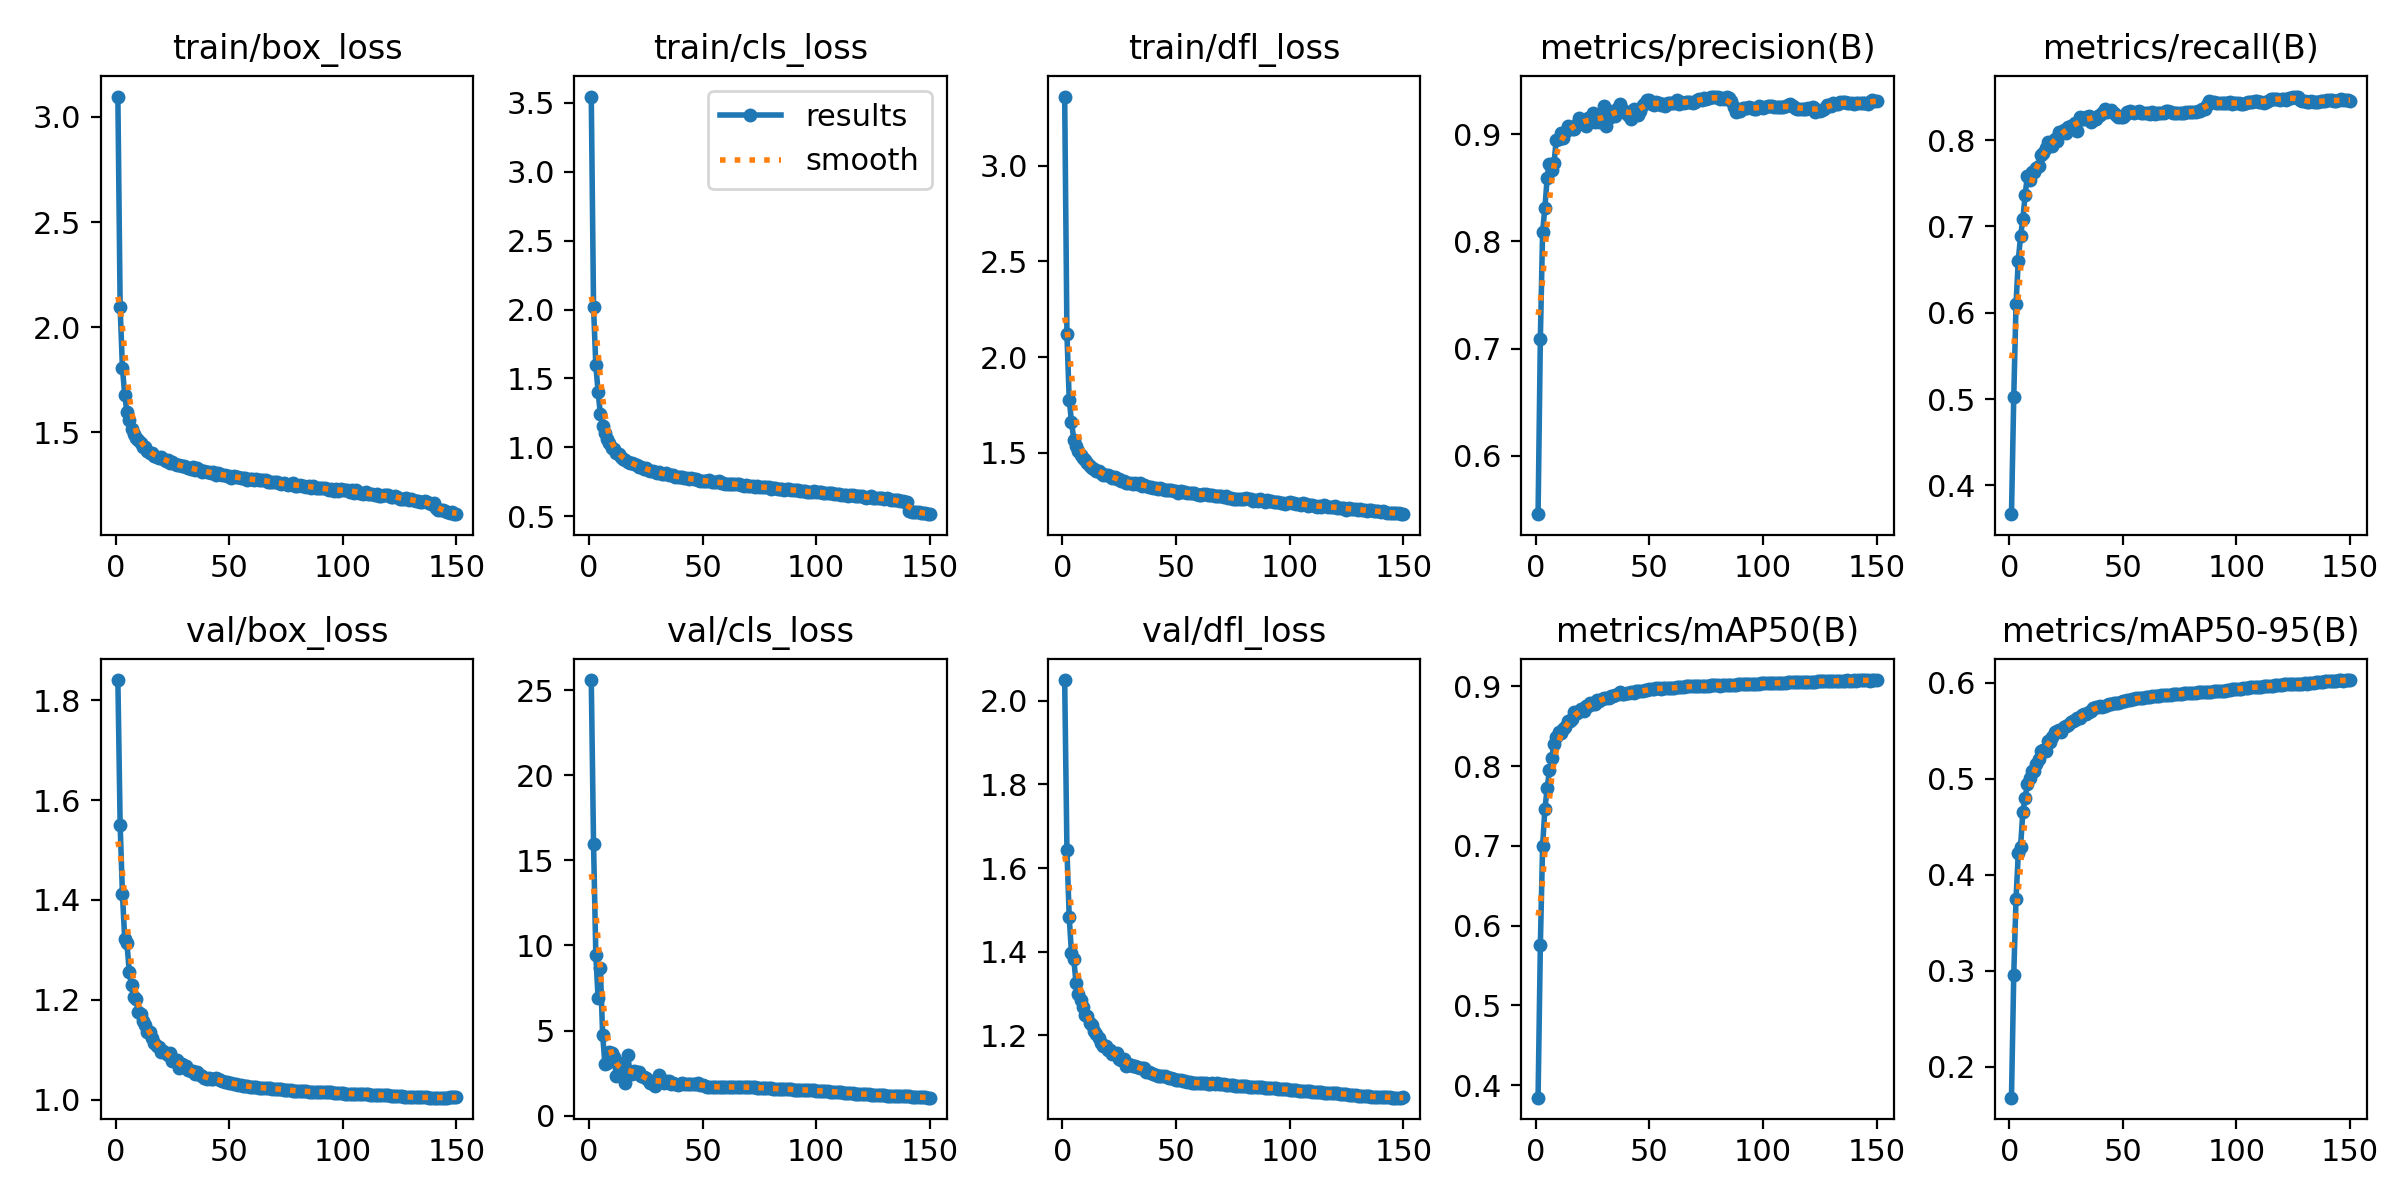

The table this chart was drawn from, first rows:
epoch, time, train/box_loss, train/cls_loss, train/dfl_loss, metrics/precision(B), metrics/recall(B), metrics/mAP50(B), metrics/mAP50-95(B), val/box_loss, val/cls_loss, val/dfl_loss, lr/pg0, lr/pg1, lr/pg2
1, 158.4, 3.097, 3.545, 3.362, 0.5458, 0.3667, 0.3844, 0.1676, 1.841, 25.6, 2.05, 0.00333, 0.00333, 0.00333
2, 312.4, 2.094, 2.016, 2.118, 0.7093, 0.502, 0.5759, 0.2952, 1.551, 15.98, 1.643, 0.00662, 0.00662, 0.00662
3, 464.1, 1.807, 1.597, 1.776, 0.8088, 0.6101, 0.7002, 0.375, 1.413, 9.452, 1.483, 0.009865, 0.009865, 0.009865
4, 613.3, 1.679, 1.403, 1.663, 0.8312, 0.6605, 0.7461, 0.422, 1.322, 6.902, 1.397, 0.009802, 0.009802, 0.009802
5, 763.3, 1.594, 1.242, 1.569, 0.8589, 0.6889, 0.7722, 0.4285, 1.313, 8.674, 1.383, 0.009736, 0.009736, 0.009736
6, 913.5, 1.557, 1.158, 1.536, 0.8725, 0.7082, 0.7946, 0.4655, 1.256, 4.761, 1.325, 0.00967, 0.00967, 0.00967
7, 1063, 1.517, 1.101, 1.51, 0.8663, 0.7363, 0.8096, 0.4795, 1.229, 3.029, 1.299, 0.009604, 0.009604, 0.009604
8, 1204, 1.494, 1.062, 1.491, 0.8725, 0.7584, 0.8276, 0.4939, 1.205, 3.106, 1.284, 0.009538, 0.009538, 0.009538
9, 1339, 1.474, 1.029, 1.473, 0.8948, 0.754, 0.8367, 0.5008, 1.202, 3.737, 1.267, 0.009472, 0.009472, 0.009472
10, 1474, 1.463, 0.9988, 1.46, 0.8956, 0.7633, 0.8423, 0.5076, 1.176, 3.653, 1.248, 0.009406, 0.009406, 0.009406
11, 1609, 1.45, 0.9863, 1.446, 0.901, 0.7631, 0.8412, 0.5083, 1.172, 3.421, 1.247, 0.00934, 0.00934, 0.00934
12, 1744, 1.429, 0.9579, 1.431, 0.8963, 0.7674, 0.8459, 0.5151, 1.158, 2.34, 1.229, 0.009274, 0.009274, 0.009274
13, 1879, 1.43, 0.9537, 1.422, 0.9016, 0.7698, 0.8495, 0.52, 1.15, 3.079, 1.224, 0.009208, 0.009208, 0.009208
14, 2014, 1.411, 0.9333, 1.416, 0.9071, 0.7827, 0.8562, 0.529, 1.136, 2.322, 1.21, 0.009142, 0.009142, 0.009142
15, 2148, 1.4, 0.9173, 1.407, 0.9055, 0.7853, 0.8567, 0.5296, 1.134, 2.692, 1.203, 0.009076, 0.009076, 0.009076
16, 2282, 1.403, 0.9069, 1.405, 0.9043, 0.7903, 0.8593, 0.5286, 1.124, 1.921, 1.193, 0.00901, 0.00901, 0.00901
17, 2416, 1.389, 0.8905, 1.392, 0.9043, 0.798, 0.8682, 0.5388, 1.113, 3.587, 1.182, 0.008944, 0.008944, 0.008944
18, 2550, 1.381, 0.8865, 1.385, 0.9095, 0.7939, 0.8664, 0.5376, 1.107, 2.583, 1.174, 0.008878, 0.008878, 0.008878
19, 2684, 1.377, 0.8857, 1.383, 0.9153, 0.7929, 0.869, 0.5433, 1.106, 2.461, 1.175, 0.008812, 0.008812, 0.008812
20, 2818, 1.385, 0.8796, 1.384, 0.913, 0.8013, 0.8719, 0.5482, 1.096, 2.6, 1.166, 0.008746, 0.008746, 0.008746
21, 2952, 1.374, 0.8698, 1.378, 0.9096, 0.7995, 0.8696, 0.5491, 1.096, 2.551, 1.165, 0.00868, 0.00868, 0.00868
22, 3086, 1.363, 0.8581, 1.367, 0.9073, 0.8093, 0.8751, 0.5504, 1.092, 2.586, 1.155, 0.008614, 0.008614, 0.008614
23, 3220, 1.367, 0.8586, 1.375, 0.9148, 0.8079, 0.8751, 0.549, 1.09, 2.322, 1.155, 0.008548, 0.008548, 0.008548
24, 3355, 1.355, 0.8467, 1.361, 0.9147, 0.8122, 0.8786, 0.5534, 1.094, 2.276, 1.158, 0.008482, 0.008482, 0.008482
25, 3488, 1.357, 0.8478, 1.362, 0.9191, 0.8079, 0.8783, 0.5545, 1.076, 2.195, 1.143, 0.008416, 0.008416, 0.008416
26, 3622, 1.35, 0.837, 1.352, 0.9114, 0.8154, 0.8783, 0.5553, 1.08, 2.094, 1.142, 0.00835, 0.00835, 0.00835
27, 3756, 1.345, 0.832, 1.35, 0.9129, 0.8163, 0.8831, 0.5592, 1.079, 1.927, 1.143, 0.008284, 0.008284, 0.008284
28, 3890, 1.343, 0.8285, 1.344, 0.9113, 0.8175, 0.8816, 0.5598, 1.064, 1.987, 1.127, 0.008218, 0.008218, 0.008218
29, 4026, 1.34, 0.8223, 1.343, 0.9125, 0.8202, 0.8838, 0.5612, 1.071, 1.756, 1.132, 0.008152, 0.008152, 0.008152
30, 4161, 1.338, 0.815, 1.34, 0.9259, 0.8108, 0.8853, 0.5626, 1.065, 2.112, 1.129, 0.008086, 0.008086, 0.008086
31, 4296, 1.334, 0.8202, 1.337, 0.9078, 0.8271, 0.8851, 0.5631, 1.067, 2.389, 1.127, 0.00802, 0.00802, 0.00802
32, 4430, 1.331, 0.8087, 1.342, 0.9146, 0.8246, 0.8855, 0.5664, 1.059, 2.008, 1.128, 0.007954, 0.007954, 0.007954
33, 4565, 1.326, 0.804, 1.335, 0.9202, 0.8244, 0.8885, 0.567, 1.057, 1.932, 1.125, 0.007888, 0.007888, 0.007888
34, 4699, 1.334, 0.811, 1.34, 0.9211, 0.8271, 0.8882, 0.5677, 1.058, 2.041, 1.123, 0.007822, 0.007822, 0.007822
35, 4833, 1.322, 0.8016, 1.328, 0.9169, 0.8283, 0.8897, 0.5697, 1.051, 2.011, 1.122, 0.007756, 0.007756, 0.007756
36, 4968, 1.328, 0.8008, 1.332, 0.924, 0.8208, 0.8899, 0.5704, 1.055, 1.882, 1.121, 0.00769, 0.00769, 0.00769
37, 5102, 1.318, 0.7989, 1.327, 0.9276, 0.823, 0.8927, 0.5737, 1.048, 1.923, 1.113, 0.007624, 0.007624, 0.007624
38, 5237, 1.312, 0.7832, 1.323, 0.923, 0.8243, 0.8905, 0.5745, 1.047, 1.856, 1.112, 0.007558, 0.007558, 0.007558
39, 5371, 1.315, 0.7878, 1.323, 0.9214, 0.8274, 0.8904, 0.5745, 1.044, 1.807, 1.11, 0.007492, 0.007492, 0.007492
40, 5505, 1.311, 0.7835, 1.317, 0.9184, 0.8286, 0.8911, 0.5754, 1.042, 1.87, 1.109, 0.007426, 0.007426, 0.007426
41, 5640, 1.313, 0.7834, 1.317, 0.9165, 0.8319, 0.8916, 0.575, 1.043, 1.911, 1.106, 0.00736, 0.00736, 0.00736
42, 5774, 1.308, 0.7808, 1.313, 0.9137, 0.836, 0.8926, 0.5757, 1.041, 1.846, 1.103, 0.007294, 0.007294, 0.007294
43, 5909, 1.313, 0.7771, 1.315, 0.9234, 0.8321, 0.8922, 0.5768, 1.042, 1.869, 1.103, 0.007228, 0.007228, 0.007228
44, 6044, 1.296, 0.7676, 1.309, 0.921, 0.8336, 0.8936, 0.5776, 1.042, 1.839, 1.104, 0.007162, 0.007162, 0.007162
45, 6179, 1.304, 0.7753, 1.308, 0.9182, 0.8351, 0.8937, 0.5778, 1.041, 1.878, 1.102, 0.007096, 0.007096, 0.007096
46, 6313, 1.303, 0.7709, 1.305, 0.9211, 0.8314, 0.8936, 0.5786, 1.038, 1.835, 1.101, 0.00703, 0.00703, 0.00703
47, 6448, 1.298, 0.7688, 1.304, 0.9271, 0.8287, 0.8947, 0.5789, 1.037, 1.852, 1.098, 0.006964, 0.006964, 0.006964
48, 6582, 1.295, 0.7646, 1.304, 0.929, 0.8268, 0.8949, 0.579, 1.035, 1.913, 1.097, 0.006898, 0.006898, 0.006898
49, 6717, 1.293, 0.7551, 1.298, 0.9313, 0.8269, 0.8948, 0.5797, 1.035, 1.817, 1.096, 0.006832, 0.006832, 0.006832
50, 6853, 1.292, 0.7579, 1.299, 0.9314, 0.8263, 0.8962, 0.5806, 1.034, 1.777, 1.095, 0.006766, 0.006766, 0.006766
51, 6988, 1.284, 0.7529, 1.287, 0.928, 0.8295, 0.8968, 0.581, 1.033, 1.747, 1.094, 0.0067, 0.0067, 0.0067
52, 7122, 1.29, 0.7547, 1.297, 0.9274, 0.8328, 0.8972, 0.5814, 1.032, 1.698, 1.092, 0.006634, 0.006634, 0.006634
53, 7257, 1.29, 0.76, 1.294, 0.9295, 0.8333, 0.8979, 0.582, 1.031, 1.692, 1.091, 0.006568, 0.006568, 0.006568
54, 7391, 1.285, 0.7506, 1.293, 0.9291, 0.8322, 0.8975, 0.5827, 1.03, 1.71, 1.09, 0.006502, 0.006502, 0.006502
55, 7526, 1.283, 0.7496, 1.29, 0.9274, 0.8312, 0.8973, 0.583, 1.029, 1.692, 1.09, 0.006436, 0.006436, 0.006436
56, 7662, 1.282, 0.7507, 1.287, 0.9277, 0.8321, 0.8981, 0.5838, 1.028, 1.679, 1.088, 0.00637, 0.00637, 0.00637
57, 7797, 1.285, 0.7528, 1.291, 0.9263, 0.8333, 0.8978, 0.5835, 1.027, 1.674, 1.087, 0.006304, 0.006304, 0.006304
58, 7931, 1.273, 0.7404, 1.291, 0.9287, 0.8315, 0.8975, 0.5837, 1.027, 1.679, 1.087, 0.006238, 0.006238, 0.006238
59, 8067, 1.279, 0.7393, 1.287, 0.9289, 0.8319, 0.8981, 0.5843, 1.026, 1.68, 1.086, 0.006172, 0.006172, 0.006172
60, 8202, 1.276, 0.736, 1.279, 0.9285, 0.8319, 0.8976, 0.5847, 1.025, 1.684, 1.086, 0.006106, 0.006106, 0.006106
... 90 more rows
